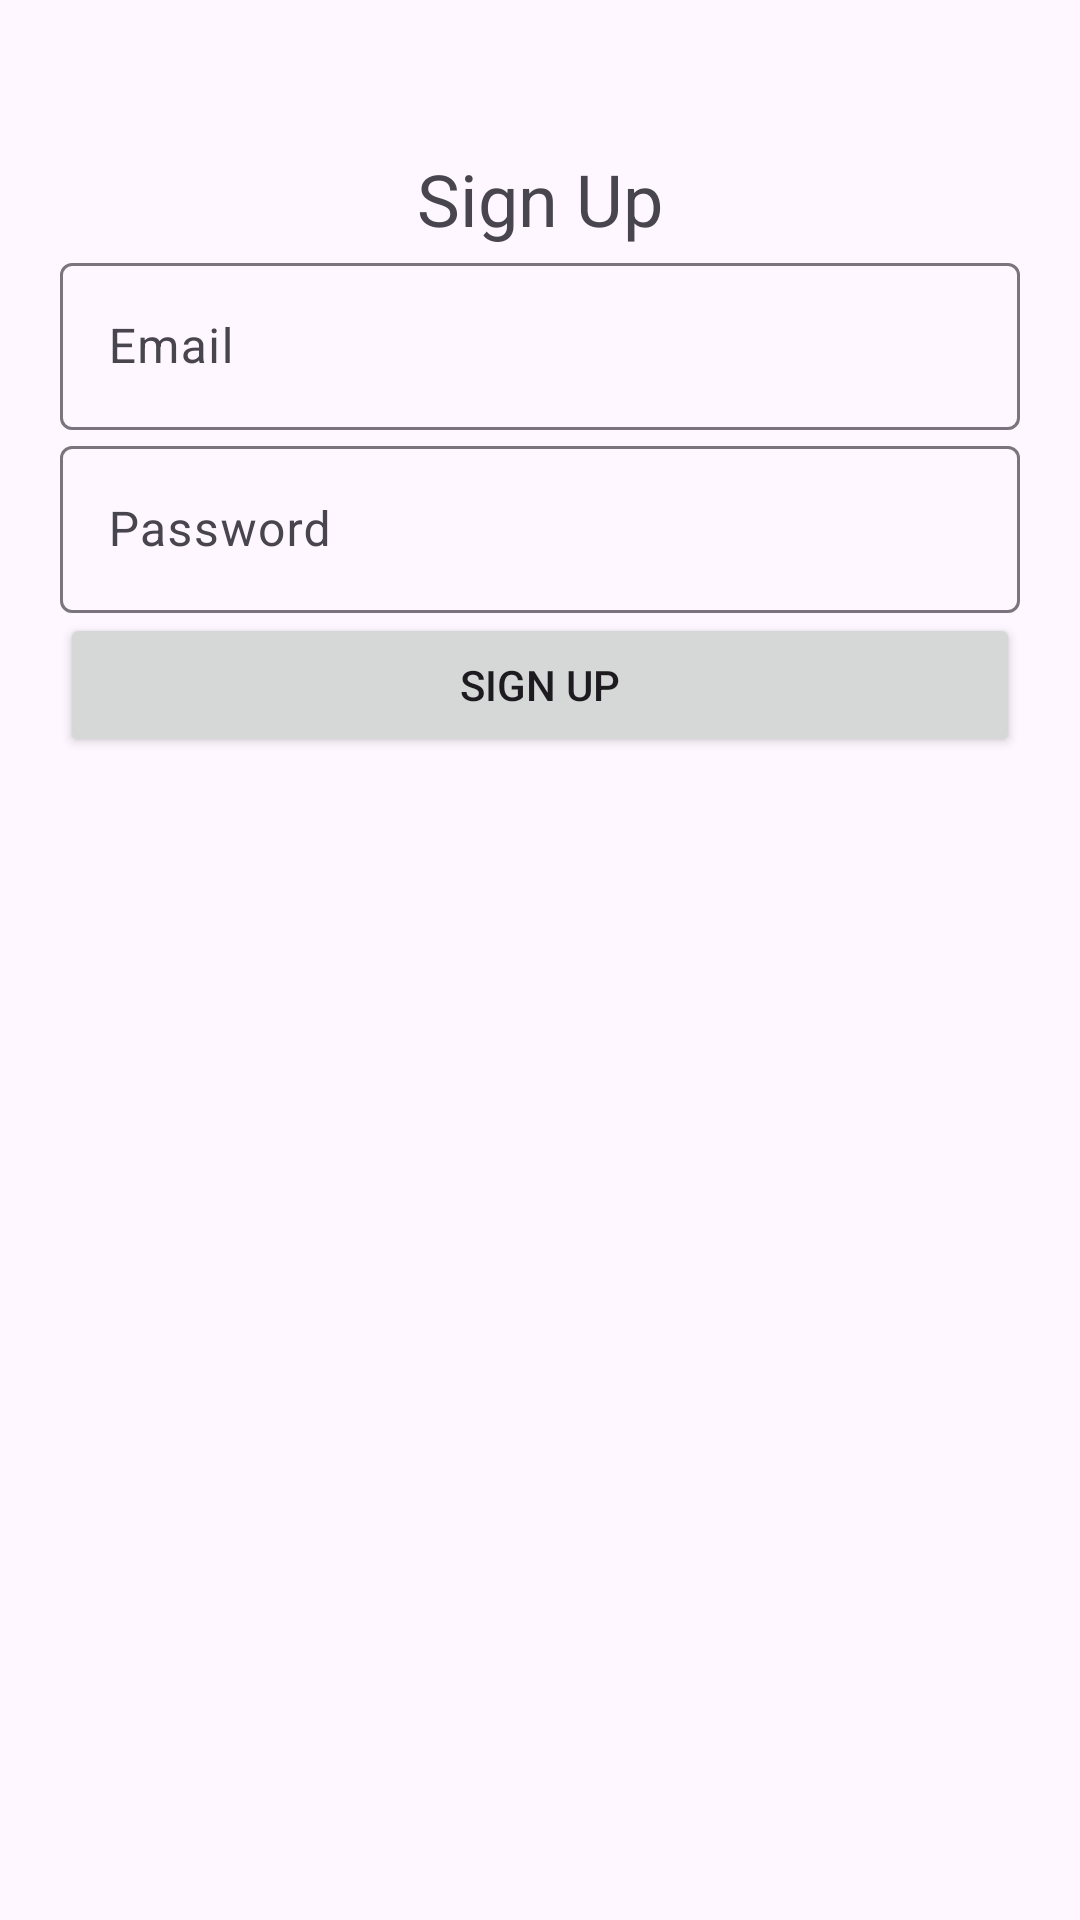

Reconstruct the res/layout file that produces this screen, plus the resources it refers to.
<!-- AndroidManifest.xml: application theme Theme.OnlineCampusApp -->
<!-- res/layout/activity_signup.xml -->
<?xml version="1.0" encoding="utf-8"?>

<androidx.constraintlayout.widget.ConstraintLayout xmlns:android="http://schemas.android.com/apk/res/android"
    xmlns:app="http://schemas.android.com/apk/res-auto"
    xmlns:tools="http://schemas.android.com/tools"
    android:id="@+id/main"
    android:layout_width="match_parent"
    android:layout_height="match_parent"
    android:padding="20dp"
    tools:context=".signUp">

    <TextView
        android:id="@+id/textViewSignUp"
        android:layout_width="wrap_content"
        android:layout_height="wrap_content"
        android:text="Sign Up"
        android:layout_marginTop="30dp"
        android:textSize="24sp"
        app:layout_constraintBottom_toTopOf="@+id/textInputLayoutEmail"
        app:layout_constraintEnd_toEndOf="parent"
        app:layout_constraintStart_toStartOf="parent"
        app:layout_constraintTop_toTopOf="parent" />

    <com.google.android.material.textfield.TextInputLayout
        android:id="@+id/textInputLayoutEmail"
        android:layout_width="0dp"
        android:layout_height="wrap_content"
        app:layout_constraintEnd_toEndOf="parent"
        app:layout_constraintStart_toStartOf="parent"
        app:layout_constraintTop_toBottomOf="@+id/textViewSignUp">

        <com.google.android.material.textfield.TextInputEditText
            android:id="@+id/editTextEmail"
            android:layout_width="match_parent"
            android:layout_height="wrap_content"
            android:hint="Email" />
    </com.google.android.material.textfield.TextInputLayout>

    <com.google.android.material.textfield.TextInputLayout
        android:id="@+id/textInputLayoutPassword"
        android:layout_width="0dp"
        android:layout_height="wrap_content"
        app:layout_constraintEnd_toEndOf="parent"
        app:layout_constraintStart_toStartOf="parent"
        app:layout_constraintTop_toBottomOf="@+id/textInputLayoutEmail">

        <com.google.android.material.textfield.TextInputEditText
            android:id="@+id/editTextPassword"
            android:layout_width="match_parent"
            android:layout_height="wrap_content"
            android:hint="Password"
            android:inputType="textPassword" />
    </com.google.android.material.textfield.TextInputLayout>

    <Button
        android:id="@+id/buttonSignUp"
        android:layout_width="0dp"
        android:layout_height="wrap_content"
        android:text="Sign Up"
        app:layout_constraintEnd_toEndOf="parent"
        app:layout_constraintStart_toStartOf="parent"
        app:layout_constraintTop_toBottomOf="@+id/textInputLayoutPassword" />

</androidx.constraintlayout.widget.ConstraintLayout>
<!-- resources referenced by this layout -->
<resources>
  <style name="Theme.OnlineCampusApp" parent="Base.Theme.OnlineCampusApp" />
  <style name="Base.Theme.OnlineCampusApp" parent="Theme.Material3.DayNight.NoActionBar">
          
          
      </style>
</resources>
